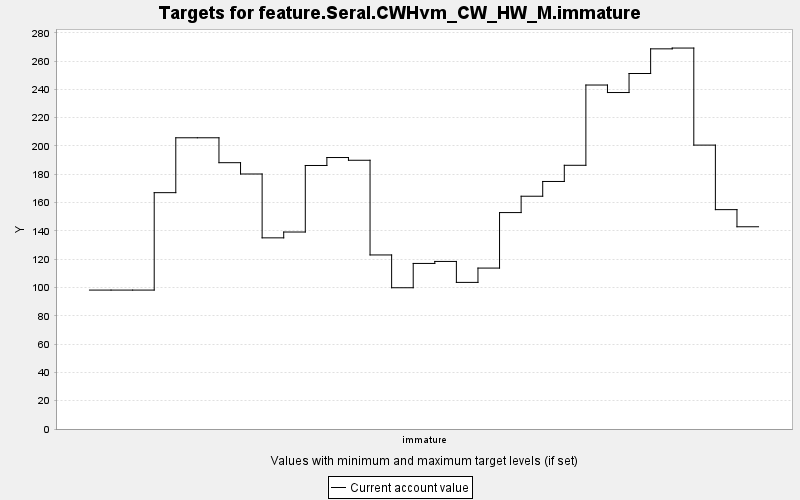

The file beside this chart, header and first rows:
TARGET, PERIOD, YEAR, PERIODWIDTH, MINIMUM, MAXIMUM, MINWEIGHT, MAXWEIGHT, CURRENT, SUMMARY
feature.Seral.CWHvm_CW_HW_M.immature, 0, 0, 10.0, 0.0, 10000, 1.0, 1.0, 98.16, 0.0
feature.Seral.CWHvm_CW_HW_M.immature, 1, 10, 10.0, 0.0, 10000, 1.0, 1.0, 98.16, 0.0
feature.Seral.CWHvm_CW_HW_M.immature, 2, 20, 10.0, 0.0, 10000, 1.0, 1.0, 98.16, 0.0
feature.Seral.CWHvm_CW_HW_M.immature, 3, 30, 10.0, 0.0, 10000, 1.0, 1.0, 167.0, 0.0
feature.Seral.CWHvm_CW_HW_M.immature, 4, 40, 10.0, 0.0, 10000, 1.0, 1.0, 205.8, 0.0
feature.Seral.CWHvm_CW_HW_M.immature, 5, 50, 10.0, 0.0, 10000, 1.0, 1.0, 205.8, 0.0
feature.Seral.CWHvm_CW_HW_M.immature, 6, 60, 10.0, 0.0, 10000, 1.0, 1.0, 188.2, 0.0
feature.Seral.CWHvm_CW_HW_M.immature, 7, 70, 10.0, 0.0, 10000, 1.0, 1.0, 180.2, 0.0
feature.Seral.CWHvm_CW_HW_M.immature, 8, 80, 10.0, 0.0, 10000, 1.0, 1.0, 135.1, 0.0
feature.Seral.CWHvm_CW_HW_M.immature, 9, 90, 10.0, 0.0, 10000, 1.0, 1.0, 139.2, 0.0
feature.Seral.CWHvm_CW_HW_M.immature, 10, 100, 10.0, 0.0, 10000, 1.0, 1.0, 186.2, 0.0
feature.Seral.CWHvm_CW_HW_M.immature, 11, 110, 10.0, 0.0, 10000, 1.0, 1.0, 191.8, 0.0
feature.Seral.CWHvm_CW_HW_M.immature, 12, 120, 10.0, 0.0, 10000, 1.0, 1.0, 189.9, 0.0
feature.Seral.CWHvm_CW_HW_M.immature, 13, 130, 10.0, 0.0, 10000, 1.0, 1.0, 123, 0.0
feature.Seral.CWHvm_CW_HW_M.immature, 14, 140, 10.0, 0.0, 10000, 1.0, 1.0, 99.81, 0.0
feature.Seral.CWHvm_CW_HW_M.immature, 15, 150, 10.0, 0.0, 10000, 1.0, 1.0, 117, 0.0
feature.Seral.CWHvm_CW_HW_M.immature, 16, 160, 10.0, 0.0, 10000, 1.0, 1.0, 118.4, 0.0
feature.Seral.CWHvm_CW_HW_M.immature, 17, 170, 10.0, 0.0, 10000, 1.0, 1.0, 103.6, 0.0
feature.Seral.CWHvm_CW_HW_M.immature, 18, 180, 10.0, 0.0, 10000, 1.0, 1.0, 113.7, 0.0
feature.Seral.CWHvm_CW_HW_M.immature, 19, 190, 10.0, 0.0, 10000, 1.0, 1.0, 152.9, 0.0
feature.Seral.CWHvm_CW_HW_M.immature, 20, 200, 10.0, 0.0, 10000, 1.0, 1.0, 164.5, 0.0
feature.Seral.CWHvm_CW_HW_M.immature, 21, 210, 10.0, 0.0, 10000, 1.0, 1.0, 174.9, 0.0
feature.Seral.CWHvm_CW_HW_M.immature, 22, 220, 10.0, 0.0, 10000, 1.0, 1.0, 186.3, 0.0
feature.Seral.CWHvm_CW_HW_M.immature, 23, 230, 10.0, 0.0, 10000, 1.0, 1.0, 243.1, 0.0
feature.Seral.CWHvm_CW_HW_M.immature, 24, 240, 10.0, 0.0, 10000, 1.0, 1.0, 237.7, 0.0
feature.Seral.CWHvm_CW_HW_M.immature, 25, 250, 10.0, 0.0, 10000, 1.0, 1.0, 251.2, 0.0
feature.Seral.CWHvm_CW_HW_M.immature, 26, 260, 10.0, 0.0, 10000, 1.0, 1.0, 268.6, 0.0
feature.Seral.CWHvm_CW_HW_M.immature, 27, 270, 10.0, 0.0, 10000, 1.0, 1.0, 269.2, 0.0
feature.Seral.CWHvm_CW_HW_M.immature, 28, 280, 10.0, 0.0, 10000, 1.0, 1.0, 200.6, 0.0
feature.Seral.CWHvm_CW_HW_M.immature, 29, 290, 10.0, 0.0, 10000, 1.0, 1.0, 155, 0.0
feature.Seral.CWHvm_CW_HW_M.immature, 30, 300, 10.0, 0.0, 10000, 1.0, 1.0, 142.9, 0.0
